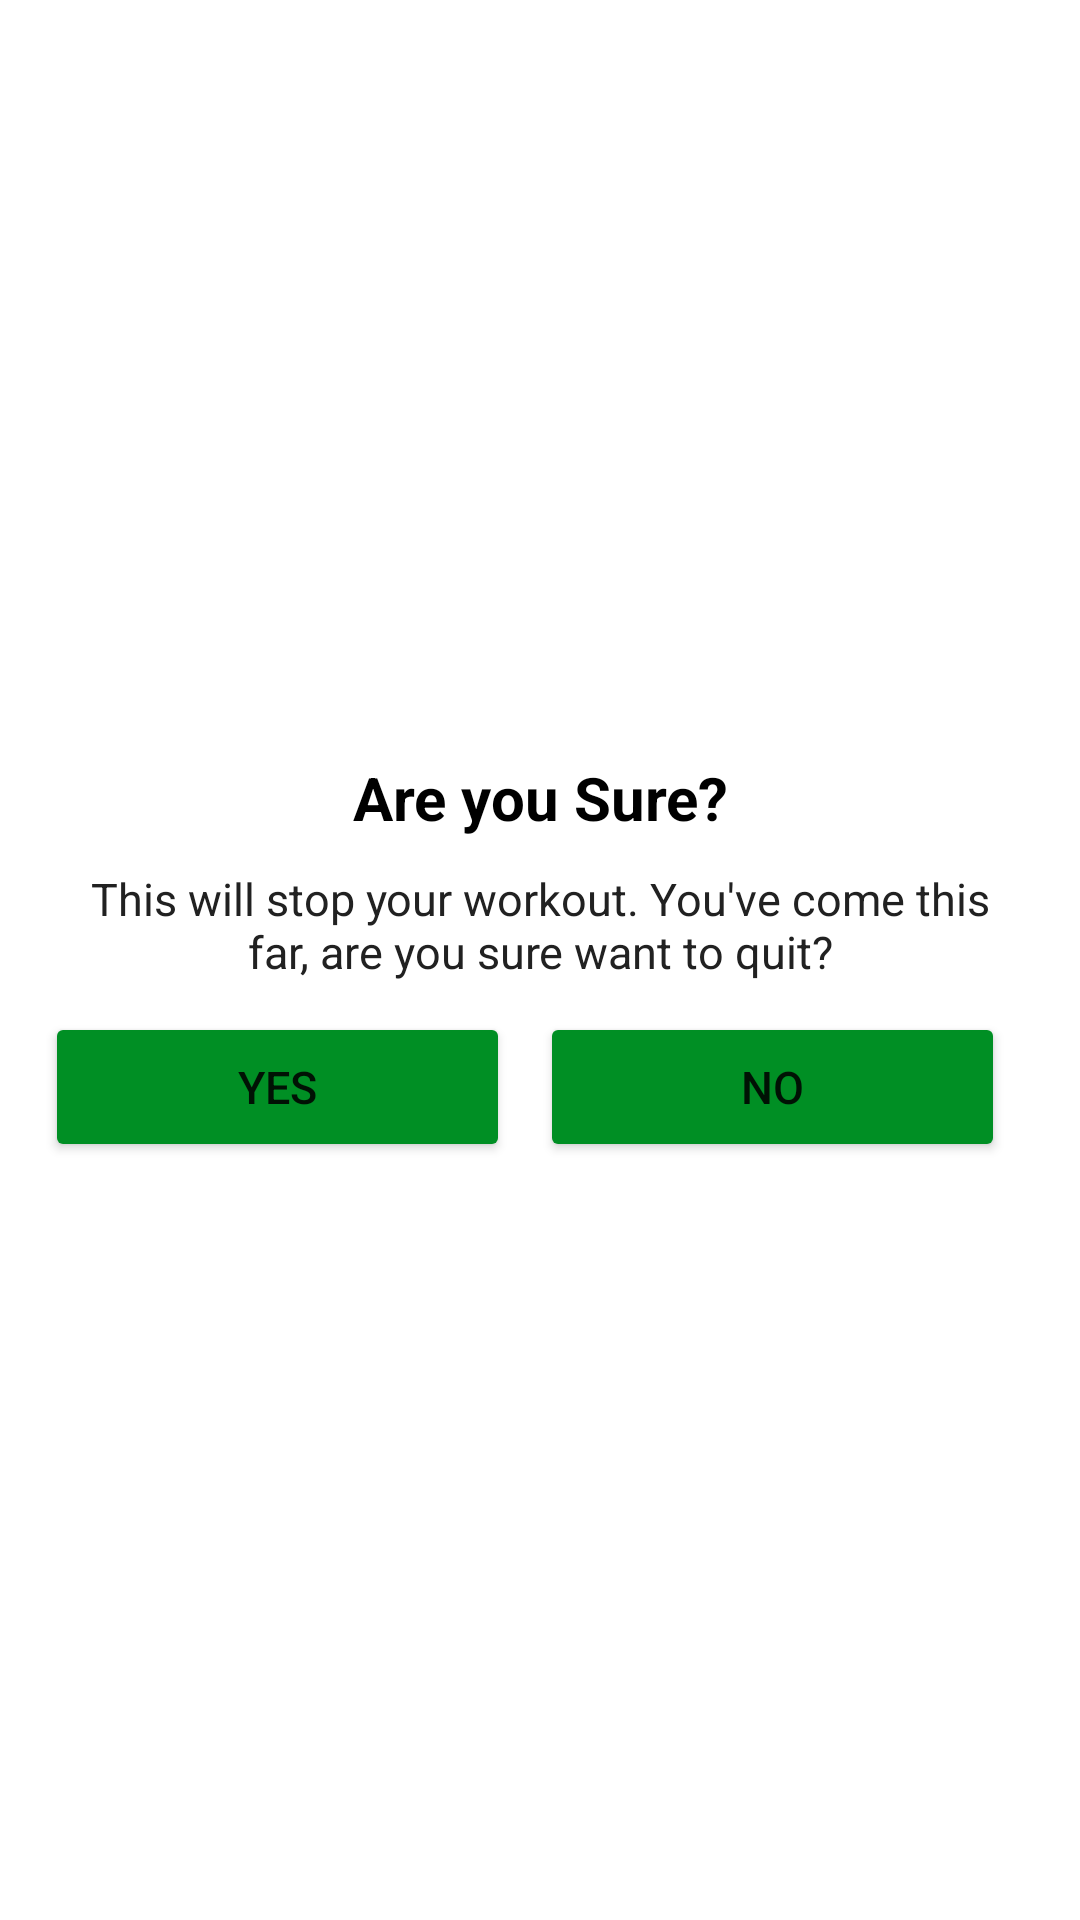

Produce the Android XML layout that renders to this screen, including the resource entries it uses.
<!-- AndroidManifest.xml: application theme Theme.WorkoutApp -->
<!-- res/layout/dialog_custom_back_confirmation.xml -->
<?xml version="1.0" encoding="utf-8"?>
<LinearLayout
    xmlns:android="http://schemas.android.com/apk/res/android" android:layout_width="match_parent"
    android:layout_height="match_parent"
    android:gravity="center"
    android:orientation="vertical"
    android:padding="15dp">

    <TextView
        android:layout_width="match_parent"
        android:layout_height="wrap_content"
        android:gravity="center"
        android:text="Are you Sure?"
        android:textColor="@color/black"
        android:textSize="20sp"
        android:textStyle="bold">
    </TextView>

    <TextView
        android:layout_width="match_parent"
        android:layout_height="wrap_content"
        android:layout_marginStart="10dp"
        android:layout_marginEnd="10dp"
        android:layout_marginTop="10dp"
        android:gravity="center"
        android:text="This will stop your workout. You've come this far, are you sure want to quit?"
        android:textColor="#212121"
        android:textSize="15sp">
    </TextView>

    <LinearLayout
        android:layout_width="match_parent"
        android:layout_height="wrap_content"
        android:layout_marginTop="10dp"
        android:orientation="horizontal">

        <Button
            android:layout_width="0dp"
            android:layout_height="50dp"
            android:id="@+id/btnYes"
            android:layout_marginEnd="10dp"
            android:layout_weight="1"
            android:backgroundTint="@color/colorAccent"
            android:gravity="center"
            android:text="YES"
            android:textSize="15sp">
        </Button>

        <Button
            android:layout_width="0dp"
            android:layout_height="50dp"
            android:id="@+id/btnNo"
            android:layout_marginEnd="10dp"
            android:layout_weight="1"
            android:backgroundTint="@color/colorAccent"
            android:gravity="center"
            android:text="NO"
            android:textSize="15sp">
        </Button>

    </LinearLayout>

</LinearLayout>
<!-- resources referenced by this layout -->
<resources>
  <color name="black">#FF000000</color>
  <color name="colorAccent">#008F24</color>
  <style name="Theme.WorkoutApp" parent="Theme.MaterialComponents.DayNight.NoActionBar">
          
          <item name="colorPrimary">@color/purple_500</item>
          <item name="colorPrimaryVariant">@color/purple_700</item>
          <item name="colorOnPrimary">@color/white</item>
          
          <item name="colorSecondary">@color/teal_200</item>
          <item name="colorSecondaryVariant">@color/teal_700</item>
          <item name="colorOnSecondary">@color/black</item>
          
          <item name="android:statusBarColor" tools:targetApi="l">?attr/colorPrimaryVariant</item>
          
      </style>
  <color name="purple_500">#FF6200EE</color>
  <color name="purple_700">#FF3700B3</color>
  <color name="white">#FFFFFFFF</color>
  <color name="teal_200">#FF03DAC5</color>
  <color name="teal_700">#FF018786</color>
</resources>
